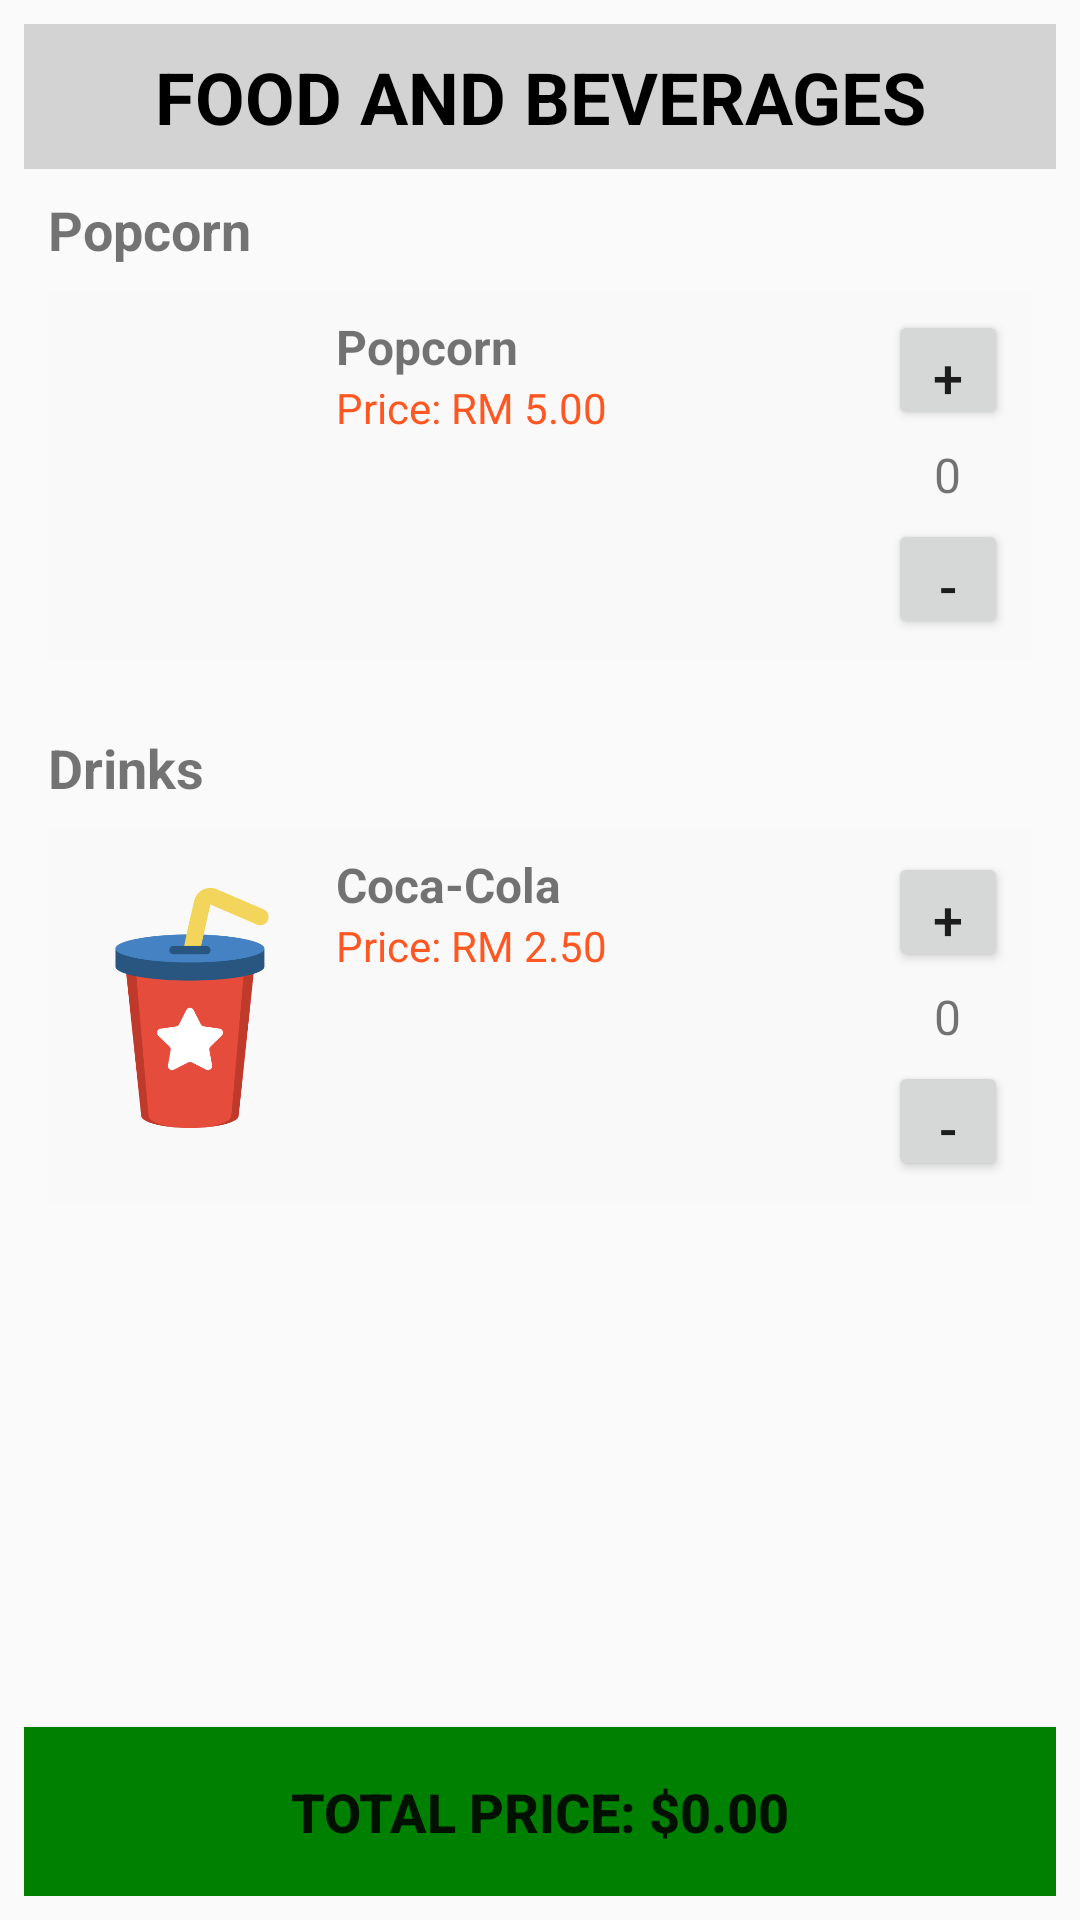

Layout XML and referenced resources for this Android screen:
<!-- AndroidManifest.xml: application theme Theme.QuickMovie -->
<!-- res/layout/food.xml -->
<LinearLayout
        xmlns:android="http://schemas.android.com/apk/res/android"
        xmlns:tools="http://schemas.android.com/tools"
        android:layout_width="match_parent"
        android:layout_height="match_parent"
        android:orientation="vertical"
        android:padding="8dp">

        
        <LinearLayout
            android:id="@+id/topbarfood"
            android:layout_width="match_parent"
            android:layout_height="wrap_content"
            android:orientation="horizontal"
            android:background="#D3D3D3"
            android:padding="8dp">


            
            <TextView
                android:id="@+id/aboutus"
                android:layout_width="match_parent"
                android:layout_height="wrap_content"
                android:text="FOOD AND BEVERAGES"
                android:textSize="24sp"
                android:textStyle="bold"
                android:gravity="center"
                android:layout_gravity="center_vertical"
                android:textColor="#000000" />
        </LinearLayout>

        
        <ScrollView
            android:layout_width="match_parent"
            android:layout_height="0dp"
            android:layout_weight="1">

            <LinearLayout
                android:layout_width="match_parent"
                android:layout_height="wrap_content"
                android:orientation="vertical"
                android:padding="8dp">

                
                <TextView
                    android:layout_width="match_parent"
                    android:layout_height="wrap_content"
                    android:text="Popcorn"
                    android:textSize="18sp"
                    android:textStyle="bold"
                    android:layout_marginBottom="8dp" />

                
                <LinearLayout
                    android:layout_width="match_parent"
                    android:layout_height="123dp"
                    android:layout_marginBottom="8dp"
                    android:background="#F9F9F9"
                    android:orientation="horizontal"
                    android:padding="8dp">

                    
                    <ImageView
                        android:layout_width="80dp"
                        android:layout_height="100dp"
                        android:layout_marginEnd="8dp"
                        android:contentDescription="Popcorn Image"
                        android:src="@drawable/popcorn" />

                    
                    <LinearLayout
                        android:layout_width="0dp"
                        android:layout_height="wrap_content"
                        android:layout_weight="1"
                        android:orientation="vertical">

                        
                        <TextView
                            android:layout_width="wrap_content"
                            android:layout_height="wrap_content"
                            android:text="Popcorn"
                            android:textSize="16sp"
                            android:textStyle="bold" />

                        
                        <TextView
                            android:layout_width="wrap_content"
                            android:layout_height="wrap_content"
                            android:text="Price: RM 5.00"
                            android:textColor="#FF5722"
                            android:textSize="14sp" />
                    </LinearLayout>

                    
                    <LinearLayout
                        android:layout_width="wrap_content"
                        android:layout_height="match_parent"
                        android:gravity="center"
                        android:orientation="vertical">

                        <Button
                            android:id="@+id/btn_add_popcorn"
                            android:layout_width="40dp"
                            android:layout_height="40dp"
                            android:text="+"
                            android:textSize="18sp"
                            tools:ignore="TouchTargetSizeCheck" />

                        <TextView
                            android:id="@+id/tv_quantity_popcorn"
                            android:layout_width="wrap_content"
                            android:layout_height="wrap_content"
                            android:layout_marginVertical="4dp"
                            android:gravity="center"
                            android:text="0"
                            android:textSize="16sp" />

                        <Button
                            android:id="@+id/btn_minus_popcorn"
                            android:layout_width="40dp"
                            android:layout_height="40dp"
                            android:text="-"
                            android:textSize="18sp"
                            tools:ignore="TouchTargetSizeCheck" />
                    </LinearLayout>
                </LinearLayout>

                
                <TextView
                    android:layout_width="match_parent"
                    android:layout_height="wrap_content"
                    android:text="Drinks"
                    android:textSize="18sp"
                    android:textStyle="bold"
                    android:layout_marginBottom="8dp"
                    android:layout_marginTop="16dp" />

                
                <LinearLayout
                    android:layout_width="match_parent"
                    android:layout_height="126dp"
                    android:layout_marginBottom="8dp"
                    android:background="#F9F9F9"
                    android:orientation="horizontal"
                    android:padding="8dp">

                    
                    <ImageView
                        android:layout_width="80dp"
                        android:layout_height="104dp"
                        android:layout_marginEnd="8dp"
                        android:contentDescription="Coca-Cola Image"
                        android:src="@drawable/drink" />

                    
                    <LinearLayout
                        android:layout_width="0dp"
                        android:layout_height="wrap_content"
                        android:layout_weight="1"
                        android:orientation="vertical">

                        
                        <TextView
                            android:layout_width="wrap_content"
                            android:layout_height="wrap_content"
                            android:text="Coca-Cola"
                            android:textSize="16sp"
                            android:textStyle="bold" />

                        
                        <TextView
                            android:layout_width="wrap_content"
                            android:layout_height="wrap_content"
                            android:layout_marginBottom="8dp"
                            android:text="Price: RM 2.50"
                            android:textColor="#FF5722"
                            android:textSize="14sp" />
                    </LinearLayout>

                    
                    <LinearLayout
                        android:layout_width="wrap_content"
                        android:layout_height="match_parent"
                        android:gravity="center"
                        android:orientation="vertical">

                        <Button
                            android:id="@+id/btn_add_drink"
                            android:layout_width="40dp"
                            android:layout_height="40dp"
                            android:text="+"
                            android:textSize="18sp"
                            tools:ignore="TouchTargetSizeCheck" />

                        <TextView
                            android:id="@+id/tv_quantity_drink"
                            android:layout_width="wrap_content"
                            android:layout_height="wrap_content"
                            android:layout_marginVertical="4dp"
                            android:gravity="center"
                            android:text="0"
                            android:textSize="16sp" />

                        <Button
                            android:id="@+id/btn_minus_drink"
                            android:layout_width="40dp"
                            android:layout_height="40dp"
                            android:text="-"
                            android:textSize="18sp"
                            tools:ignore="TouchTargetSizeCheck" />
                    </LinearLayout>
                </LinearLayout>

            </LinearLayout>
        </ScrollView>

        
        <Button
            android:id="@+id/tv_total_price"
            android:layout_width="match_parent"
            android:layout_height="wrap_content"
            android:text="Total Price: $0.00"
            android:textSize="18sp"
            android:textStyle="bold"
            android:gravity="center"
            android:padding="16dp"
            android:background="#008000" />
    </LinearLayout>
<!-- resources referenced by this layout -->
<resources>
  <!-- drawable drink: png bitmap (drawable, 21574 bytes) -->
  <style name="Theme.QuickMovie" parent="android:Theme.Material.Light.NoActionBar" />
</resources>
